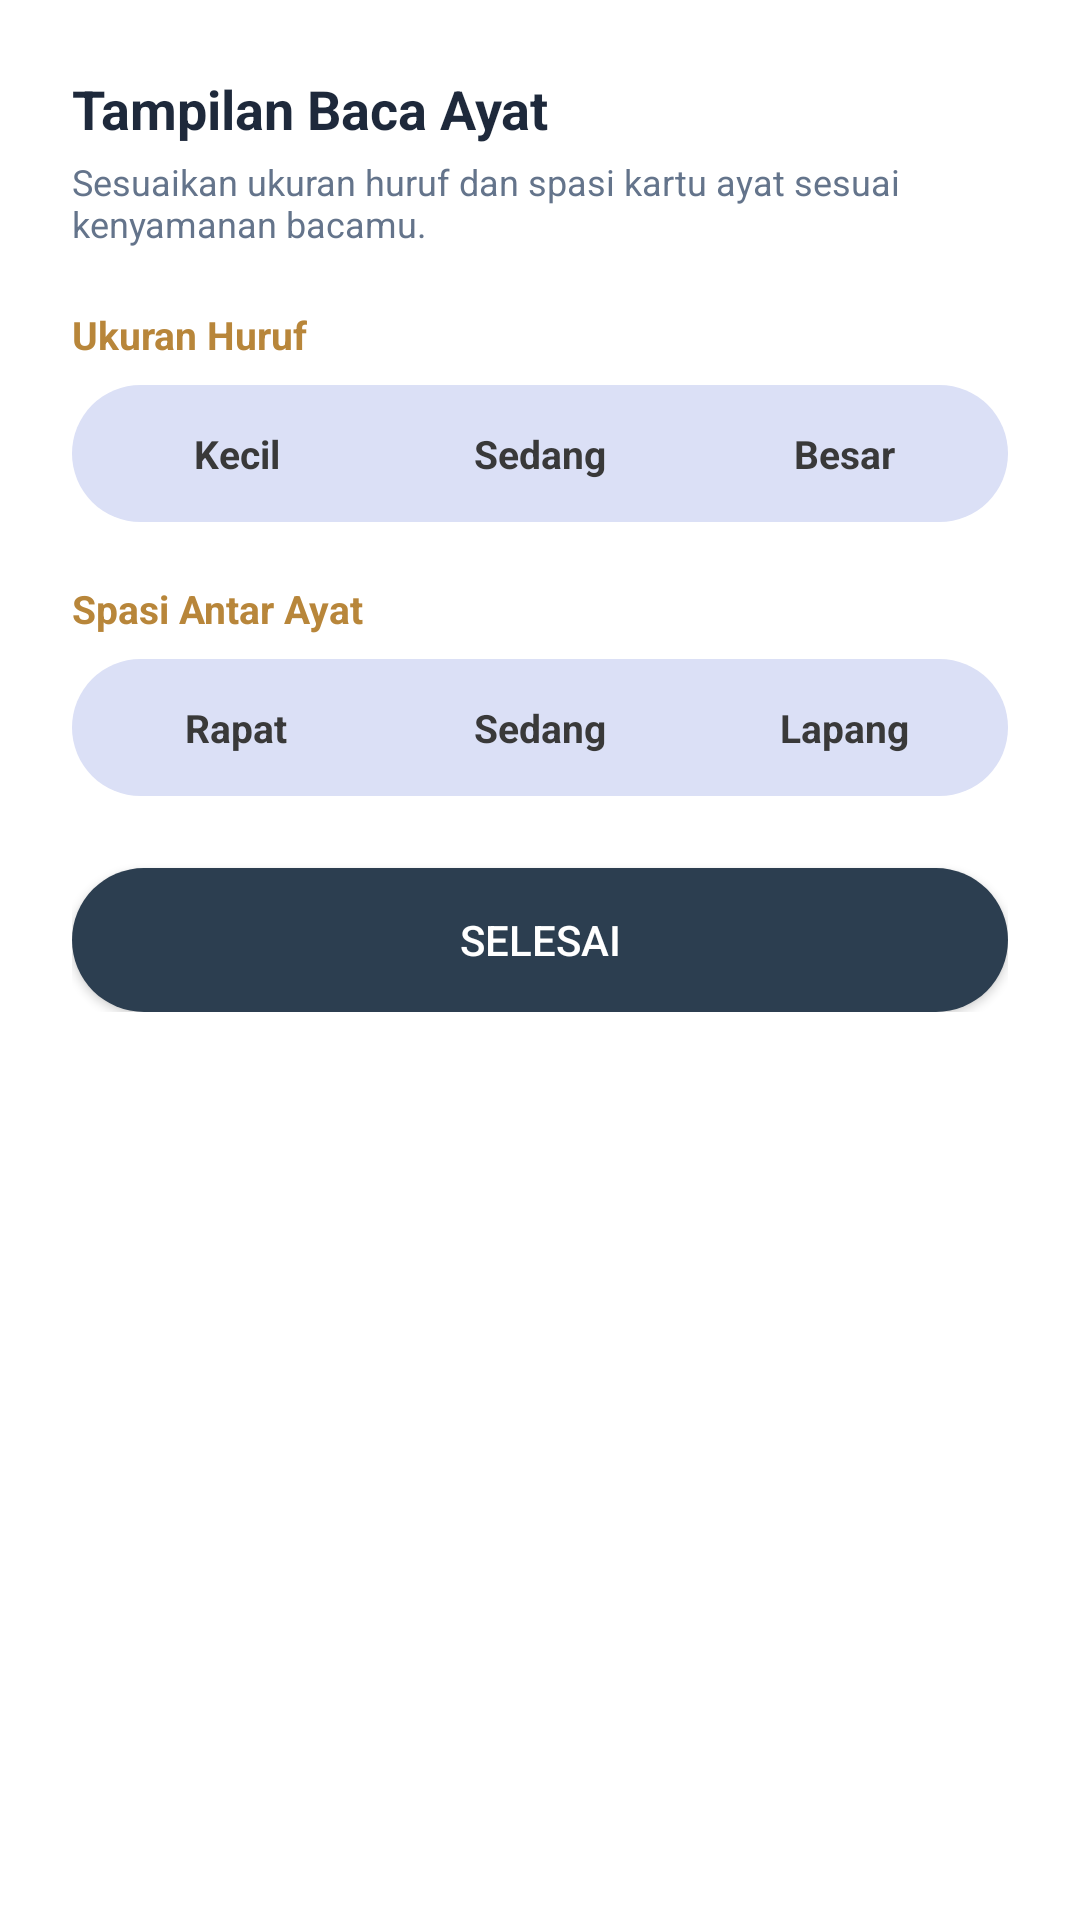

This screen was rendered from an Android layout file. Write that file and the resources it references.
<!-- AndroidManifest.xml: application theme AppTheme -->
<!-- res/layout/dialog_quran_display.xml -->
<?xml version="1.0" encoding="utf-8"?>
<ScrollView xmlns:android="http://schemas.android.com/apk/res/android"
    android:layout_width="match_parent"
    android:layout_height="wrap_content"
    android:maxHeight="560dp">

    <LinearLayout
        android:layout_width="match_parent"
        android:layout_height="wrap_content"
        android:orientation="vertical"
        android:padding="24dp"
        android:background="@drawable/bg_card_up_rounded">

        <TextView
            android:layout_width="wrap_content"
            android:layout_height="wrap_content"
            android:text="Tampilan Baca Ayat"
            android:textSize="18sp"
            android:textStyle="bold"
            android:textColor="@color/text_primary"
            android:layout_marginBottom="4dp" />

        <TextView
            android:layout_width="wrap_content"
            android:layout_height="wrap_content"
            android:text="Sesuaikan ukuran huruf dan spasi kartu ayat sesuai kenyamanan bacamu."
            android:textSize="12sp"
            android:textColor="@color/text_secondary"
            android:layout_marginBottom="20dp" />

        <TextView
            android:layout_width="wrap_content"
            android:layout_height="wrap_content"
            android:text="Ukuran Huruf"
            android:textSize="13sp"
            android:textStyle="bold"
            android:textColor="@color/text_label_gold"
            android:layout_marginBottom="8dp" />

        <LinearLayout
            android:id="@+id/layoutTextSizeOptions"
            android:layout_width="match_parent"
            android:layout_height="wrap_content"
            android:orientation="horizontal"
            android:background="@drawable/bg_toggle_container"
            android:padding="4dp"
            android:layout_marginBottom="20dp">

            <TextView
                android:id="@+id/tvTextSizeKecil"
                android:layout_width="0dp"
                android:layout_height="wrap_content"
                android:layout_weight="1"
                android:gravity="center"
                android:paddingVertical="10dp"
                android:text="Kecil"
                android:textColor="@color/text_unselected"
                android:textSize="13sp"
                android:textStyle="bold" />

            <TextView
                android:id="@+id/tvTextSizeSedang"
                android:layout_width="0dp"
                android:layout_height="wrap_content"
                android:layout_weight="1"
                android:gravity="center"
                android:paddingVertical="10dp"
                android:text="Sedang"
                android:textColor="@color/text_unselected"
                android:textSize="13sp"
                android:textStyle="bold" />

            <TextView
                android:id="@+id/tvTextSizeBesar"
                android:layout_width="0dp"
                android:layout_height="wrap_content"
                android:layout_weight="1"
                android:gravity="center"
                android:paddingVertical="10dp"
                android:text="Besar"
                android:textColor="@color/text_unselected"
                android:textSize="13sp"
                android:textStyle="bold" />

        </LinearLayout>

        <TextView
            android:layout_width="wrap_content"
            android:layout_height="wrap_content"
            android:text="Spasi Antar Ayat"
            android:textSize="13sp"
            android:textStyle="bold"
            android:textColor="@color/text_label_gold"
            android:layout_marginBottom="8dp" />

        <LinearLayout
            android:id="@+id/layoutSpacingOptions"
            android:layout_width="match_parent"
            android:layout_height="wrap_content"
            android:orientation="horizontal"
            android:background="@drawable/bg_toggle_container"
            android:padding="4dp"
            android:layout_marginBottom="24dp">

            <TextView
                android:id="@+id/tvSpacingRapat"
                android:layout_width="0dp"
                android:layout_height="wrap_content"
                android:layout_weight="1"
                android:gravity="center"
                android:paddingVertical="10dp"
                android:text="Rapat"
                android:textColor="@color/text_unselected"
                android:textSize="13sp"
                android:textStyle="bold" />

            <TextView
                android:id="@+id/tvSpacingSedang"
                android:layout_width="0dp"
                android:layout_height="wrap_content"
                android:layout_weight="1"
                android:gravity="center"
                android:paddingVertical="10dp"
                android:text="Sedang"
                android:textColor="@color/text_unselected"
                android:textSize="13sp"
                android:textStyle="bold" />

            <TextView
                android:id="@+id/tvSpacingLapang"
                android:layout_width="0dp"
                android:layout_height="wrap_content"
                android:layout_weight="1"
                android:gravity="center"
                android:paddingVertical="10dp"
                android:text="Lapang"
                android:textColor="@color/text_unselected"
                android:textSize="13sp"
                android:textStyle="bold" />

        </LinearLayout>

        <androidx.appcompat.widget.AppCompatButton
            android:id="@+id/btnTutupQuranDisplay"
            android:layout_width="match_parent"
            android:layout_height="wrap_content"
            android:text="Selesai"
            android:background="@drawable/bg_btn_main_dark"
            android:textColor="@android:color/white" />

    </LinearLayout>
</ScrollView>
<!-- resources referenced by this layout -->
<resources>
  <color name="text_label_gold">#B8863A</color>
  <color name="text_primary">#1E293B</color>
  <color name="text_secondary">#64748B</color>
  <color name="text_unselected">#393939</color>
  <!-- drawable bg_btn_main_dark (drawable) -->
  <?xml version="1.0" encoding="utf-8"?>
  <shape xmlns:android="http://schemas.android.com/apk/res/android"
      android:shape="rectangle">
  
      <solid android:color="#2C3E50" />
  
      <corners android:radius="24dp" />
  </shape>
  <!-- drawable bg_card_up_rounded (drawable) -->
  <?xml version="1.0" encoding="utf-8"?>
  <shape xmlns:android="http://schemas.android.com/apk/res/android">
      <solid android:color="@color/card_white"/>
  
  
      <corners
          android:topLeftRadius="16dp"
          android:topRightRadius="16dp"
          android:bottomLeftRadius="0dp"
          android:bottomRightRadius="0dp" />
  
  </shape>
  <!-- drawable bg_toggle_container (drawable) -->
  <?xml version="1.0" encoding="utf-8"?>
  <shape xmlns:android="http://schemas.android.com/apk/res/android">
      <solid android:color="@color/toggle_bg_container"/>
      <corners android:radius="999dp"/>
  </shape>
  <style name="AppTheme" parent="Theme.AlKaukaba">
          <item name="android:windowDrawsSystemBarBackgrounds" tools:targetApi="lollipop">true</item>
      </style>
  <color name="card_white">#FFFFFF</color>
  <color name="toggle_bg_container">#DBE0F6</color>
  <style name="Theme.AlKaukaba" parent="Theme.MaterialComponents.DayNight.NoActionBar">
          
          <item name="colorPrimary">@color/purple_500</item>
          <item name="colorPrimaryVariant">@color/transparent</item>
          <item name="colorOnPrimary">@color/white</item>
          
          <item name="colorSecondary">@color/teal_200</item>
          <item name="colorSecondaryVariant">@color/teal_700</item>
          <item name="colorOnSecondary">@color/black</item>
          
          <item name="android:statusBarColor" tools:targetApi="l">?attr/colorPrimaryVariant</item>
          
          <item name="bottomSheetDialogTheme">@style/ThemeOverlay.AlKaukaba.BottomSheetDialog</item>
      </style>
  <color name="purple_500">#FF6200EE</color>
  <color name="transparent">#00FFFFFF</color>
  <color name="white">#FFFFFFFF</color>
  <color name="teal_200">#FF03DAC5</color>
  <color name="teal_700">#FF018786</color>
  <color name="black">#FF000000</color>
  <style name="ThemeOverlay.AlKaukaba.BottomSheetDialog" parent="ThemeOverlay.MaterialComponents.BottomSheetDialog">
          <item name="bottomSheetStyle">@style/Widget.AlKaukaba.BottomSheet.Modal</item>
      </style>
  <style name="Widget.AlKaukaba.BottomSheet.Modal" parent="Widget.MaterialComponents.BottomSheet.Modal">
          <item name="shapeAppearanceOverlay">@style/ShapeAppearance.AlKaukaba.BottomSheet</item>
      </style>
  <style name="ShapeAppearance.AlKaukaba.BottomSheet" parent="">
          <item name="cornerFamily">rounded</item>
          <item name="cornerSizeTopLeft">16dp</item>
          <item name="cornerSizeTopRight">16dp</item>
          <item name="cornerSizeBottomLeft">0dp</item>
          <item name="cornerSizeBottomRight">0dp</item>
      </style>
</resources>
